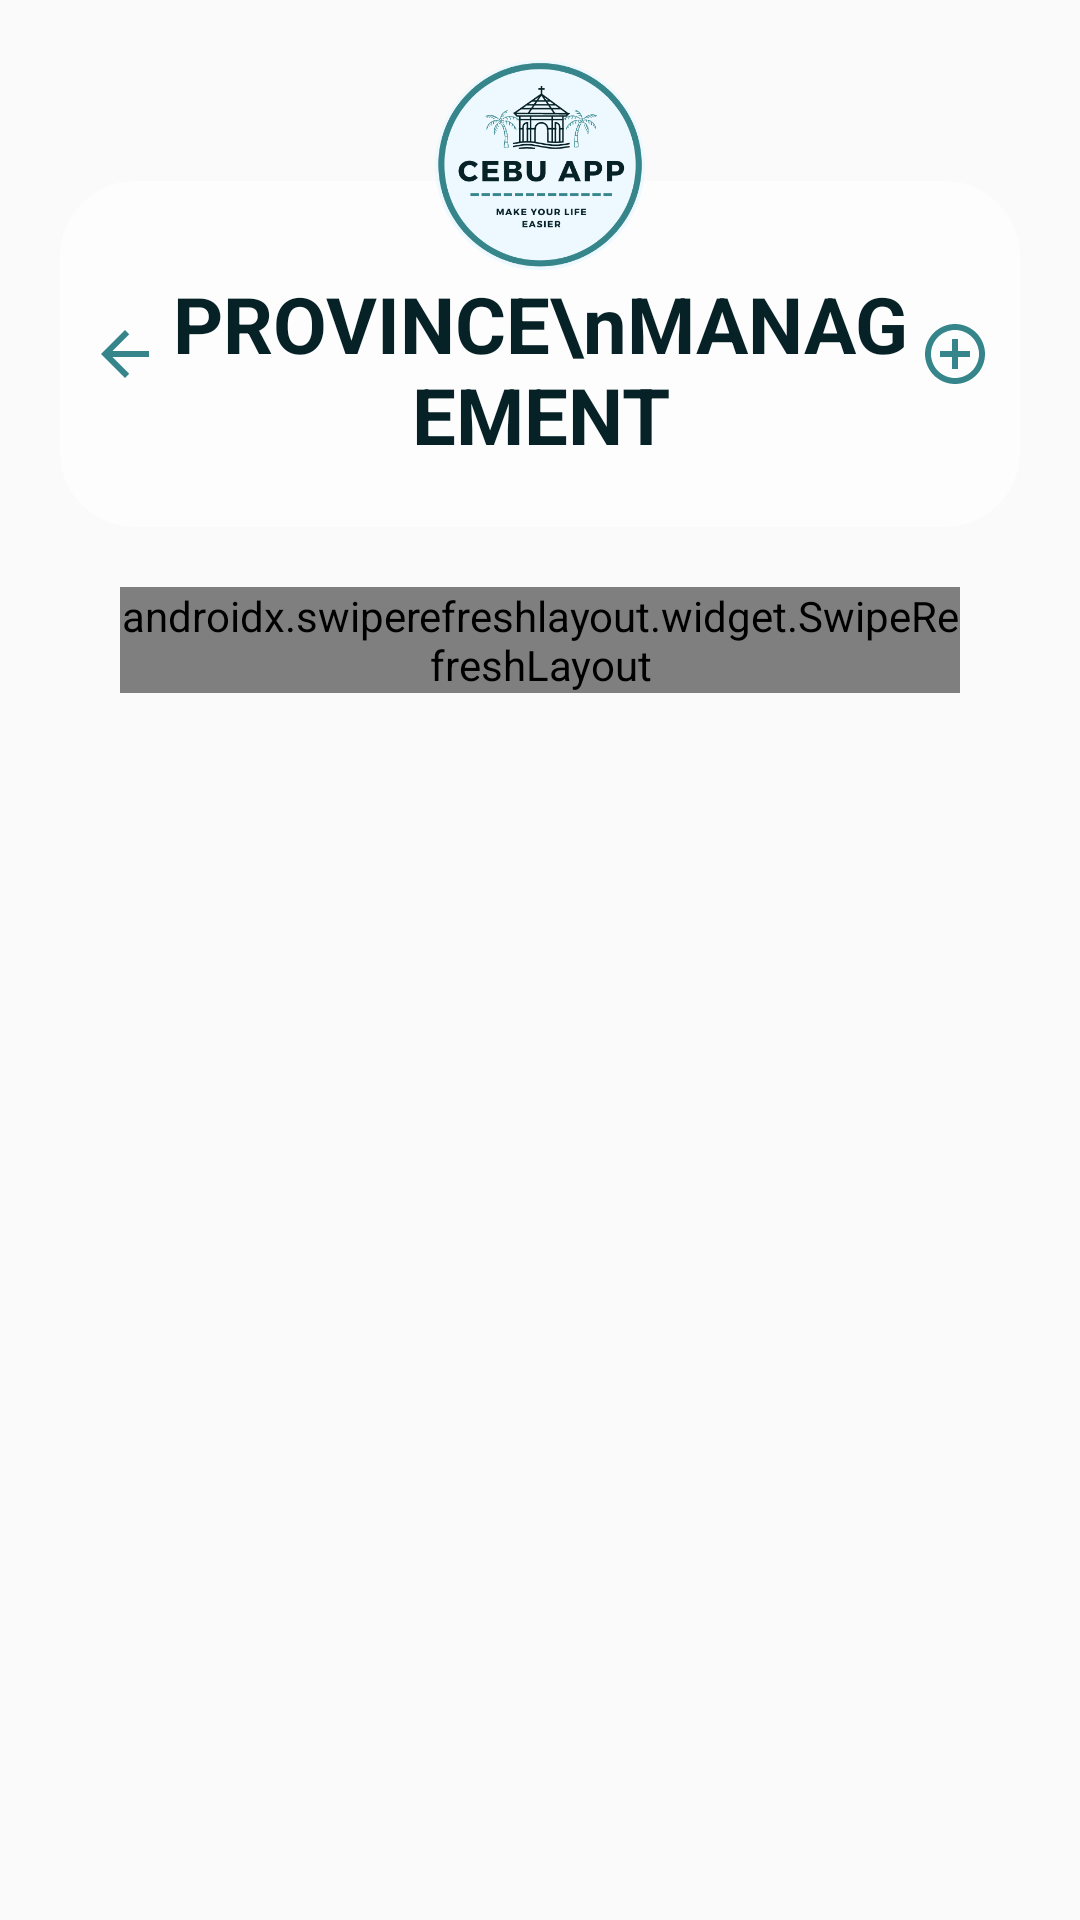

Here is an Android app screen rendered from its layout file. Give the layout XML and the strings, colors and styles it references.
<!-- AndroidManifest.xml: application theme Theme.AppCompat.DayNight.NoActionBar -->
<!-- res/layout/activity_manage_provinces.xml -->
<?xml version="1.0" encoding="utf-8"?>
<LinearLayout xmlns:android="http://schemas.android.com/apk/res/android"
    xmlns:app="http://schemas.android.com/apk/res-auto"
    xmlns:tools="http://schemas.android.com/tools"
    android:layout_width="match_parent"
    android:layout_height="match_parent"
    android:padding="20dp"
    android:orientation="vertical"
    android:background="@drawable/sinulogbg"
    tools:context=".controllers.HomeActivity">

    
    <LinearLayout
        android:layout_width="match_parent"
        android:layout_height="wrap_content"
        android:layout_marginBottom="20dp"
        android:orientation="vertical">

        <ImageView
            android:layout_width="70dp"
            android:layout_height="70dp"
            android:src="@drawable/logo"
            android:layout_marginBottom="-30dp"
            android:layout_gravity="center"
            android:elevation="1dp"/>

        <LinearLayout
            android:layout_width="match_parent"
            android:layout_height="wrap_content"
            android:background="@drawable/custom_bg_rounded_white"
            android:orientation="horizontal"
            android:weightSum="3">

            <ImageButton
                android:id="@+id/back_btn"
                android:layout_width="100dp"
                android:layout_height="50dp"
                android:tooltipText="Go to home"
                android:background="@color/white"
                android:paddingLeft="10dp"
                android:src="@drawable/ic_back_arrow"
                android:layout_gravity="center_vertical"
                android:layout_weight="1"/>

            <TextView
                android:id="@+id/management_title"
                android:layout_width="match_parent"
                android:layout_height="wrap_content"
                android:layout_alignParentTop="true"
                android:paddingTop="30dp"
                android:paddingBottom="20dp"
                android:gravity="center"
                android:text="PROVINCE\nMANAGEMENT"
                android:textColor="@color/darkBlue"
                android:textStyle="bold"
                android:layout_weight="1"
                android:textSize="26sp" />

            <ImageButton
                android:id="@+id/add_new_btn"
                android:layout_width="100dp"
                android:layout_height="50dp"
                android:tooltipText="Go to home"
                android:background="@color/white"
                android:src="@drawable/ic_add"
                android:paddingRight="10dp"
                android:layout_gravity="center_vertical"
                android:layout_weight="1"/>
        </LinearLayout>

    </LinearLayout>

    
    <LinearLayout
        android:id="@+id/manage_province_list_layout"
        android:layout_width="match_parent"
        android:layout_height="wrap_content"
        android:orientation="vertical">

        
        <LinearLayout
            android:layout_width="match_parent"
            android:layout_height="wrap_content"
            android:orientation="vertical">

            <LinearLayout
                android:id="@+id/add_edit_form"
                android:layout_width="match_parent"
                android:layout_height="wrap_content"
                android:background="@drawable/custom_bg_rounded_white"
                android:padding="20dp"
                android:layout_marginBottom="20dp"
                android:visibility="gone"
                android:orientation="vertical">

                <TextView
                    android:id="@+id/province_name_label"
                    android:layout_width="match_parent"
                    android:layout_height="wrap_content"
                    android:text="Add a Province Name:"
                    android:textColor="@color/blue"
                    android:textSize="16sp"
                    android:layout_marginBottom="10dp"/>

                <EditText
                    android:id="@+id/province_input_name"
                    android:layout_width="match_parent"
                    android:layout_height="wrap_content"
                    android:inputType="text"
                    android:hint="Province Name"
                    android:textColorHint="@color/lightBlue"
                    android:textColor="@color/darkBlue"
                    android:textSize="13sp"
                    android:paddingLeft="15dp"
                    android:paddingRight="10dp"
                    android:paddingTop="10dp"
                    android:paddingBottom="10dp"
                    android:background="@drawable/custom_input_field"
                    android:layout_marginBottom="20dp"
                    android:singleLine="true"
                    />

                <Button
                    android:id="@+id/province_action_btn"
                    android:layout_width="match_parent"
                    android:layout_height="wrap_content"
                    android:text="ADD"
                    android:textColor="@color/white"
                    android:textStyle="bold"
                    android:textSize="16sp"
                    android:padding="5dp"
                    android:layout_centerHorizontal="true"
                    android:background="@drawable/custom_btn_rounded2"
                    android:layout_marginBottom="10dp"
                    />

                <Button
                    android:id="@+id/cancel_btn"
                    android:layout_width="match_parent"
                    android:layout_height="wrap_content"
                    android:text="CANCEL"
                    android:textColor="@color/blue"
                    android:textStyle="bold"
                    android:textSize="16sp"
                    android:padding="5dp"
                    android:layout_centerHorizontal="true"
                    android:background="@drawable/custom_btn_rounded2"
                    android:layout_marginBottom="5dp"
                    />
            </LinearLayout>

            <androidx.swiperefreshlayout.widget.SwipeRefreshLayout
                android:id="@+id/swipe_refresh_layout"
                android:layout_width="match_parent"
                android:layout_height="wrap_content"
                android:layout_marginLeft="20dp"
                android:layout_marginRight="20dp">

                <androidx.recyclerview.widget.RecyclerView
                    android:id="@+id/rv"
                    android:layout_width="match_parent"
                    android:layout_height="match_parent">

                </androidx.recyclerview.widget.RecyclerView>

            </androidx.swiperefreshlayout.widget.SwipeRefreshLayout>

            <TextView
                android:id="@+id/is_empty_list"
                android:layout_width="match_parent"
                android:layout_height="120dp"
                android:background="@drawable/custom_bg_rounded_white"
                android:padding="10dp"
                android:layout_marginLeft="10dp"
                android:layout_marginRight="10dp"
                android:textSize="16dp"
                android:gravity="center"
                android:textColor="@color/blue"
                android:text="There's no province name to display."
                android:visibility="gone"/>

        </LinearLayout>

    </LinearLayout>

</LinearLayout>
<!-- resources referenced by this layout -->
<resources>
  <color name="blue">#35858B</color>
  <color name="darkBlue">#072227</color>
  <color name="lightBlue">#4FBDBA</color>
  <color name="white">#FDFDFD</color>
  <!-- drawable custom_bg_rounded_white (drawable) -->
  <?xml version="1.0" encoding="utf-8"?>
  <shape xmlns:android="http://schemas.android.com/apk/res/android">
          <solid android:color="@color/white"/>
          <corners android:radius="25dp" />
  </shape>
  <!-- drawable custom_btn_rounded2 (drawable-v24) -->
  <?xml version="1.0" encoding="utf-8"?>
  <shape xmlns:android="http://schemas.android.com/apk/res/android"
      android:shape="rectangle"
      android:padding="10dp">
      <solid android:color="@color/blue"/>
      <corners android:radius="25dp"/>
      <gradient
          android:startColor="#AEFEFF"
          android:endColor="#4FBDBA"
          android:angle="0"/>
  </shape>
  <!-- drawable custom_input_field (drawable) -->
  <?xml version="1.0" encoding="utf-8"?>
  <shape xmlns:android="http://schemas.android.com/apk/res/android"
      android:shape="rectangle">
      <solid android:color="@color/white"/>
      <corners android:radius="30dp"/>
      <gradient android:startColor="#50AEFEFF"
          android:endColor="#50AEFEFF"
          android:angle="0"/>
  </shape>
  <!-- drawable ic_add (drawable) -->
  <vector android:height="24dp" android:tint="#35858B"
      android:viewportHeight="24" android:viewportWidth="24"
      android:width="24dp" xmlns:android="http://schemas.android.com/apk/res/android">
      <path android:fillColor="@android:color/white" android:pathData="M13,7h-2v4L7,11v2h4v4h2v-4h4v-2h-4L13,7zM12,2C6.48,2 2,6.48 2,12s4.48,10 10,10 10,-4.48 10,-10S17.52,2 12,2zM12,20c-4.41,0 -8,-3.59 -8,-8s3.59,-8 8,-8 8,3.59 8,8 -3.59,8 -8,8z"/>
  </vector>
  <!-- drawable ic_back_arrow (drawable) -->
  <vector android:autoMirrored="true" android:height="24dp"
      android:tint="#35858B" android:viewportHeight="24"
      android:viewportWidth="24" android:width="24dp" xmlns:android="http://schemas.android.com/apk/res/android">
      <path android:fillColor="@android:color/white" android:pathData="M20,11H7.83l5.59,-5.59L12,4l-8,8 8,8 1.41,-1.41L7.83,13H20v-2z"/>
  </vector>
  <!-- drawable logo: png bitmap (drawable, 45899 bytes) -->
</resources>
